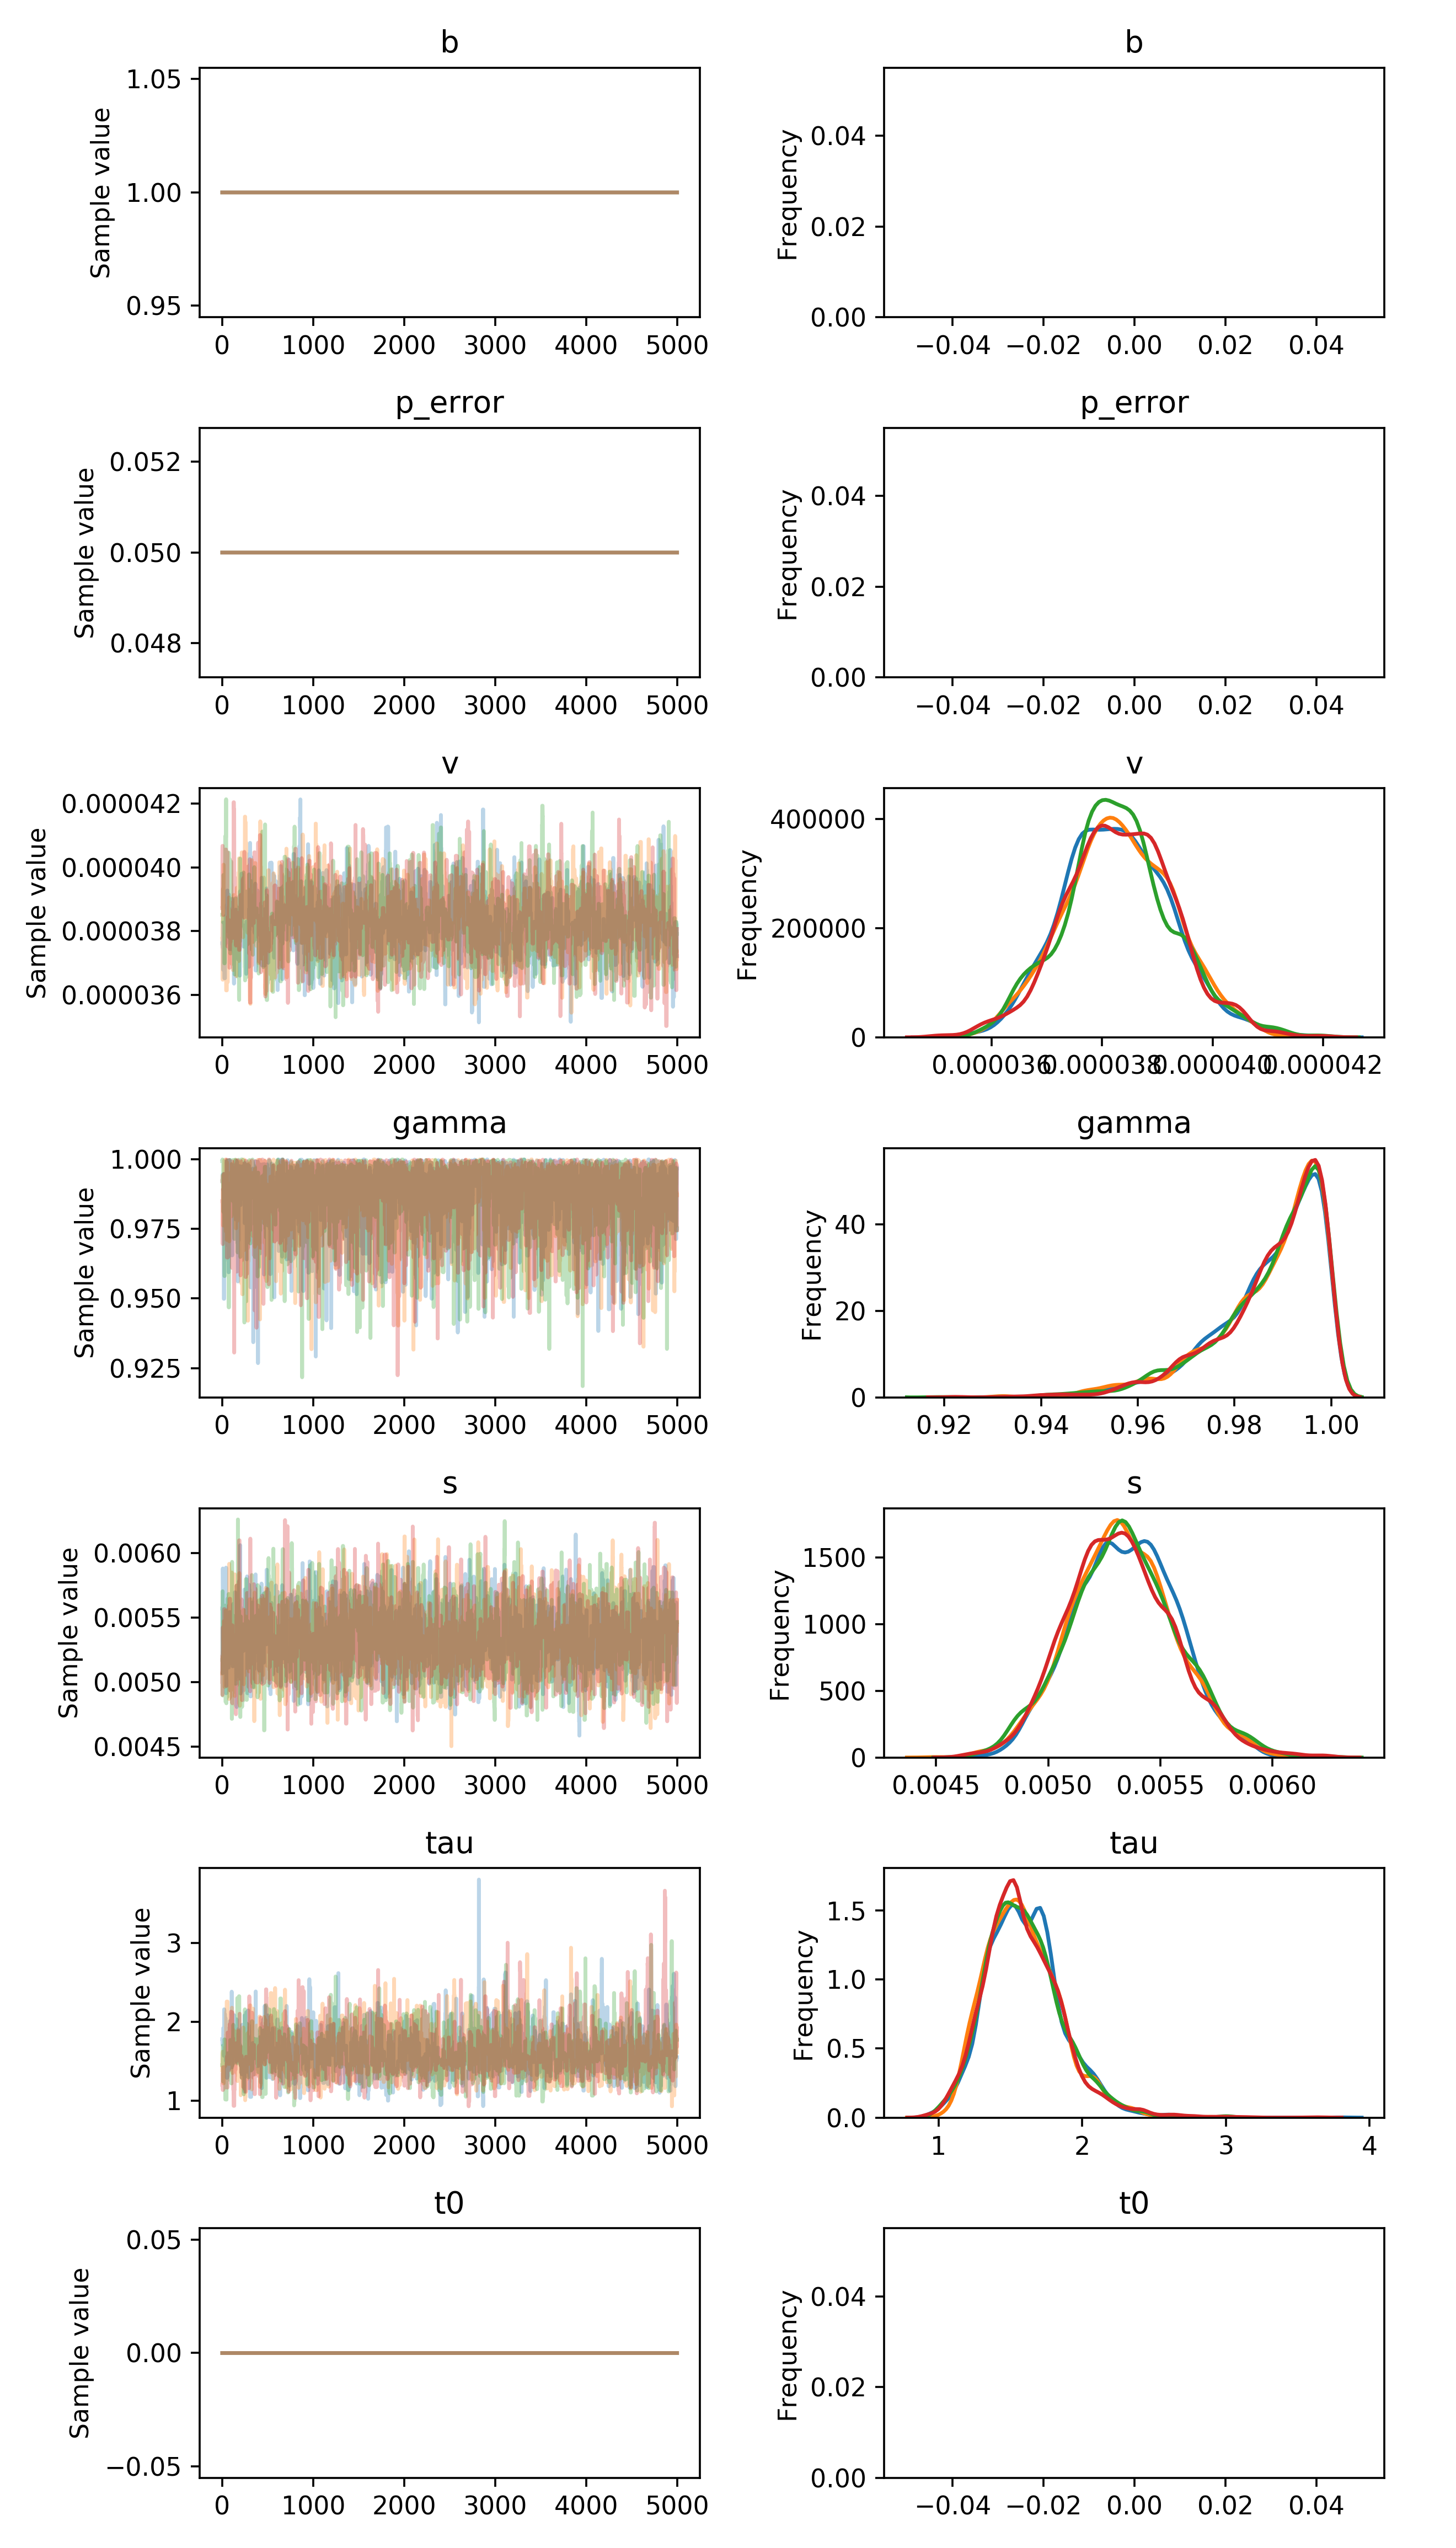

The table this chart was drawn from, first rows:
, b, p_error, v__0_0, gamma__0_0, s__0_0, tau__0_0, t0__0_0
0, 1.0, 0.05, 3.761941066017247e-05, 0.9921, 0.00557, 1.778, 0.0
1, 1.0, 0.05, 3.761941066017247e-05, 0.9921, 0.00557, 1.778, 0.0
2, 1.0, 0.05, 3.761941066017247e-05, 0.9921, 0.00557, 1.778, 0.0
3, 1.0, 0.05, 3.761941066017247e-05, 0.9945, 0.005068, 1.711, 0.0
4, 1.0, 0.05, 3.761941066017247e-05, 0.9925, 0.005068, 1.711, 0.0
5, 1.0, 0.05, 3.747515137395287e-05, 0.9925, 0.005068, 1.711, 0.0
6, 1.0, 0.05, 3.747515137395287e-05, 0.9925, 0.00588, 1.711, 0.0
7, 1.0, 0.05, 3.747515137395287e-05, 0.9925, 0.00588, 1.711, 0.0
8, 1.0, 0.05, 3.747515137395287e-05, 0.9925, 0.005784, 1.711, 0.0
9, 1.0, 0.05, 3.8264990203353434e-05, 0.9925, 0.005678, 1.711, 0.0
10, 1.0, 0.05, 3.6780559956655876e-05, 0.9925, 0.005678, 1.711, 0.0
11, 1.0, 0.05, 3.6780559956655876e-05, 0.9889, 0.005122, 1.92, 0.0
12, 1.0, 0.05, 3.6780559956655876e-05, 0.9889, 0.005122, 1.92, 0.0
13, 1.0, 0.05, 3.6780559956655876e-05, 0.9889, 0.005136, 1.92, 0.0
14, 1.0, 0.05, 3.6780559956655876e-05, 0.9889, 0.005136, 1.92, 0.0
15, 1.0, 0.05, 3.6780559956655876e-05, 0.9889, 0.005625, 1.92, 0.0
16, 1.0, 0.05, 3.6780559956655876e-05, 0.9948, 0.005523, 1.92, 0.0
17, 1.0, 0.05, 3.6780559956655876e-05, 0.9499, 0.005523, 1.92, 0.0
18, 1.0, 0.05, 3.6780559956655876e-05, 0.9499, 0.005523, 1.569, 0.0
19, 1.0, 0.05, 3.6780559956655876e-05, 0.9499, 0.005523, 1.569, 0.0
20, 1.0, 0.05, 3.6780559956655876e-05, 0.9499, 0.005081, 1.569, 0.0
21, 1.0, 0.05, 3.6780559956655876e-05, 0.9499, 0.005081, 2.158, 0.0
22, 1.0, 0.05, 3.6780559956655876e-05, 0.9636, 0.005081, 2.158, 0.0
23, 1.0, 0.05, 3.651692081635575e-05, 0.9636, 0.005506, 2.142, 0.0
24, 1.0, 0.05, 3.651692081635575e-05, 0.9636, 0.005506, 2.142, 0.0
25, 1.0, 0.05, 3.651692081635575e-05, 0.9636, 0.005506, 1.685, 0.0
26, 1.0, 0.05, 3.651692081635575e-05, 0.9828, 0.005506, 1.685, 0.0
27, 1.0, 0.05, 3.651692081635575e-05, 0.9828, 0.005506, 1.948, 0.0
28, 1.0, 0.05, 3.651692081635575e-05, 0.9828, 0.005506, 1.948, 0.0
29, 1.0, 0.05, 3.651692081635575e-05, 0.9828, 0.005506, 2.095, 0.0
30, 1.0, 0.05, 3.651692081635575e-05, 0.9828, 0.005506, 1.676, 0.0
31, 1.0, 0.05, 3.766974289433132e-05, 0.9943, 0.005506, 1.676, 0.0
32, 1.0, 0.05, 3.766974289433132e-05, 0.986, 0.005506, 1.676, 0.0
33, 1.0, 0.05, 3.766974289433132e-05, 0.986, 0.005401, 1.676, 0.0
34, 1.0, 0.05, 3.766974289433132e-05, 0.986, 0.005401, 1.676, 0.0
35, 1.0, 0.05, 3.766974289433132e-05, 0.986, 0.005401, 2.048, 0.0
36, 1.0, 0.05, 3.759691865651189e-05, 0.986, 0.005384, 2.048, 0.0
37, 1.0, 0.05, 3.8474029985513324e-05, 0.9837, 0.005384, 1.84, 0.0
38, 1.0, 0.05, 3.8474029985513324e-05, 0.9792, 0.005384, 1.504, 0.0
39, 1.0, 0.05, 3.8474029985513324e-05, 0.9792, 0.005384, 1.504, 0.0
40, 1.0, 0.05, 3.8474029985513324e-05, 0.9879, 0.005155, 1.504, 0.0
41, 1.0, 0.05, 3.8474029985513324e-05, 0.9693, 0.005155, 1.504, 0.0
42, 1.0, 0.05, 3.8474029985513324e-05, 0.9693, 0.005887, 1.504, 0.0
43, 1.0, 0.05, 3.8474029985513324e-05, 0.9693, 0.004912, 1.504, 0.0
44, 1.0, 0.05, 3.8474029985513324e-05, 0.9929, 0.004912, 1.706, 0.0
45, 1.0, 0.05, 3.8474029985513324e-05, 0.9929, 0.004912, 1.706, 0.0
46, 1.0, 0.05, 3.769330998654937e-05, 0.9929, 0.005273, 1.706, 0.0
47, 1.0, 0.05, 3.769330998654937e-05, 0.9929, 0.005273, 1.521, 0.0
48, 1.0, 0.05, 3.769330998654937e-05, 0.9929, 0.005273, 1.521, 0.0
49, 1.0, 0.05, 3.769330998654937e-05, 0.9929, 0.005273, 1.911, 0.0
50, 1.0, 0.05, 3.882101706390832e-05, 0.999, 0.005273, 1.29, 0.0
51, 1.0, 0.05, 3.882101706390832e-05, 0.999, 0.005273, 1.29, 0.0
52, 1.0, 0.05, 3.863968638796184e-05, 0.9925, 0.005273, 1.29, 0.0
53, 1.0, 0.05, 3.863968638796184e-05, 0.9997, 0.005419, 1.29, 0.0
54, 1.0, 0.05, 3.863968638796184e-05, 0.9968, 0.005419, 1.29, 0.0
55, 1.0, 0.05, 3.9269963874155024e-05, 0.9968, 0.005419, 1.29, 0.0
56, 1.0, 0.05, 3.9269963874155024e-05, 0.9968, 0.005419, 1.453, 0.0
57, 1.0, 0.05, 3.9269963874155024e-05, 0.9991, 0.005419, 1.453, 0.0
58, 1.0, 0.05, 3.9269963874155024e-05, 0.9887, 0.005419, 1.311, 0.0
59, 1.0, 0.05, 3.9144634256914225e-05, 0.9723, 0.005419, 1.311, 0.0
... 19,940 more rows
